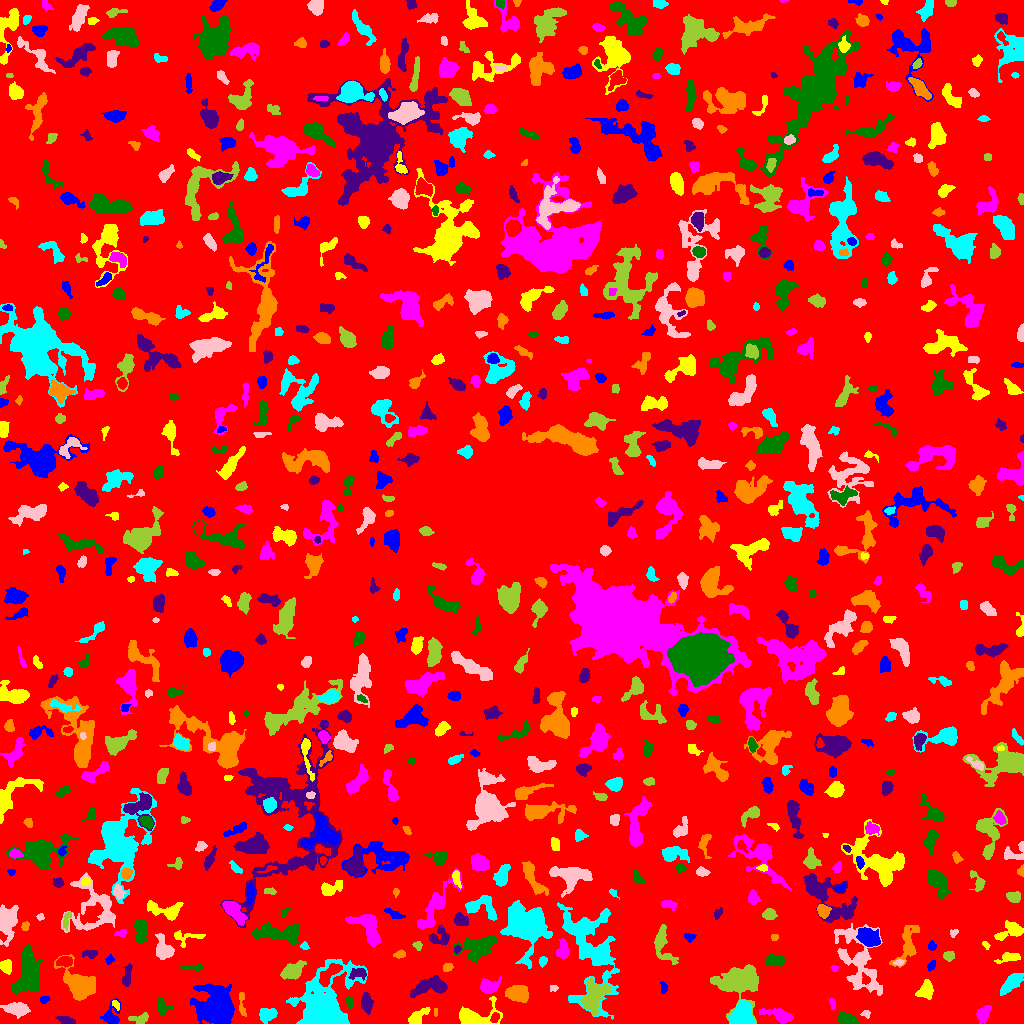

Values plotted in this chart, from the file beside it:
ID, X, Y, A, B, theta, total_flux, mu_max, mu_median, mu_mean, R_fwhm, R_e, R10, R90, x_start, x_end, y_start, y_end, area, greylevel
0, 510.8, 508.8, 301.4, 298.2, 1.293, 1060882, 13.0, 1.0, 1.372, 13.12, 222.3, 85.57, 370.1, 0, 1023, 0, 1023, 773037, 1.372
1, 216.9, 14.17, 7.101, 6.624, -1.236, 29008, 131.0, 10.0, 22.49, 6.676, 7.247, 2.764, 14.21, 190, 234, 0, 40, 1290, 24.49
2, 416.4, 5.884, 5.991, 2.588, 0.654, 551.0, 7.0, 2.0, 2.575, 4.334, 4.222, 1.596, 7.024, 408, 430, 0, 16, 214, 5.575
3, 778.3, 8.688, 7.717, 2.777, -0.2789, 571.0, 5.0, 2.0, 1.962, 5.262, 4.951, 1.871, 8.078, 759, 793, 0, 15, 291, 5.962
4, 846.4, 4.497, 4.569, 2.508, -0.2538, 958.0, 10.0, 5.0, 4.766, 5.726, 4.26, 1.693, 6.652, 837, 858, 0, 11, 201, 7.766
5, 67.65, 2.34, 3.897, 1.582, -0.3966, 188.0, 6.0, 1.0, 1.516, 3.038, 2.764, 0.9772, 4.583, 55, 75, 0, 7, 124, 5.516
6, 242, 17.66, 7.057, 1.535, -1.466, 184.0, 4.0, 1.0, 1.484, 4.334, 3.385, 1.262, 5.262, 239, 246, 7, 31, 124, 5.484
7, 267.1, 9.314, 4.483, 3.237, 0.2541, 703.0, 7.0, 3.0, 3.225, 5.171, 4.754, 1.784, 7.334, 259, 277, 0, 15, 218, 6.225
8, 866, 10.04, 1.986, 1.653, 0.4034, 50.0, 2.0, 1.0, 0.8197, 3.478, 1.954, 0.7979, 3.192, 860, 870, 5, 13, 61, 5.82
9, 140, 5.0, 5.313, 2.574, 0.1066, 271.0, 4.0, 2.0, 1.795, 5.352, 4.029, 1.596, 6.18, 128, 148, 0, 11, 151, 4.795
10, 683.3, 12.2, 2.586, 1.521, -0.06154, 92.0, 3.0, 1.0, 1.278, 2.985, 2.394, 0.9772, 3.827, 676, 690, 9, 15, 72, 6.278
11, 111.4, 6.889, 5.806, 3.921, 1.383, 569.0, 6.0, 2.0, 2.371, 5.352, 4.406, 1.693, 7.399, 100, 120, 0, 25, 240, 5.371
12, 115.9, 18.8, 2.713, 1.488, -0.9133, 130.0, 4.0, 2.0, 2.131, 3.827, 2.459, 0.9772, 3.785, 112, 119, 13, 23, 61, 7.131
13, 983.4, 9.738, 4.532, 2.796, 1.035, 412.0, 6.0, 2.0, 2.102, 4.26, 4.406, 1.596, 6.979, 976, 991, 0, 18, 196, 5.102
14, 349.4, 20.92, 3.188, 1.702, -1.262, 192.0, 4.0, 2.0, 2.259, 4.442, 2.985, 1.128, 4.478, 345, 353, 15, 27, 85, 6.259
15, 366.6, 20.08, 4.701, 2.469, -1.441, 790.0, 9.0, 4.0, 3.93, 4.82, 4.297, 1.693, 6.794, 361, 373, 9, 31, 201, 6.93
16, 435.5, 11.5, 2.291, 0.9574, -0.0, 48.0, 2.0, 1.0, 1.412, 3.192, 1.871, 0.7979, 2.932, 434, 437, 7, 15, 34, 5.412
17, 741.6, 6.052, 5.653, 5.102, 1.375, 2448, 19.0, 4.0, 5.322, 4.82, 5.528, 2.034, 9.657, 728, 755, 0, 23, 460, 10.32
18, 16.86, 14.29, 5.734, 2.908, -0.1798, 841.0, 7.0, 2.0, 2.832, 5.614, 5.046, 1.954, 8.156, 0, 30, 5, 21, 297, 5.832
19, 594.5, 28.5, 8.278, 5.069, 1.196, 2205, 12.0, 3.0, 3.841, 5.293, 7.159, 2.394, 11.66, 580, 611, 8, 46, 574, 7.841
20, 955, 7.677, 7.307, 2.391, -1.172, 362.0, 5.0, 2.0, 1.989, 4.37, 4.107, 1.493, 6.652, 948, 963, 0, 23, 182, 4.989
21, 44.33, 24.24, 2.336, 1.721, 0.2977, 149.0, 5.0, 2.0, 2.292, 2.764, 2.459, 0.9772, 3.949, 40, 49, 20, 27, 65, 6.292
22, 472.6, 6.444, 9.897, 4.6, 0.0965, 3060, 24.0, 4.0, 6.232, 5.078, 5.585, 2.111, 10.26, 459, 502, 0, 27, 491, 9.232
23, 832, 19.98, 3.072, 1.152, -1.435, 82.0, 3.0, 1.0, 1.224, 2.877, 2.394, 0.7979, 3.742, 829, 835, 14, 25, 67, 5.224
24, 161.5, 16.48, 4.139, 1.65, -1.34, 189.0, 4.0, 1.0, 1.118, 4.068, 3.29, 1.128, 5.412, 157, 173, 8, 26, 169, 5.118
25, 431.1, 37.16, 9.529, 3.839, 0.1612, 1746, 9.0, 4.0, 3.889, 6.77, 6.531, 2.523, 10.43, 410, 447, 26, 48, 449, 6.889
26, 518, 29.88, 5.625, 3.63, -0.1092, 903.0, 7.0, 3.0, 2.633, 5.863, 5.614, 2.326, 8.612, 505, 528, 21, 38, 343, 6.633
27, 1012, 40.94, 6.831, 2.703, 0.7578, 1092, 9.0, 3.0, 3.5, 5.202, 5.262, 2.034, 8.406, 1000, 1023, 28, 50, 312, 6.5
28, 554.4, 35.5, 1.452, 1.118, 0.0, 32.0, 2.0, 0.0, 0.6154, 2.764, 1.493, 0.5642, 2.523, 550, 558, 32, 38, 52, 5.615
29, 739.1, 42.15, 9.956, 7.96, 0.2141, 6419, 17.0, 5.0, 5.993, 9.15, 9.356, 3.568, 15.64, 710, 758, 0, 59, 1071, 7.993
30, 329, 49.39, 7.479, 2.948, 0.8318, 1452, 10.0, 5.0, 5.042, 7.247, 5.47, 2.185, 8.33, 319, 342, 37, 60, 288, 13.04
31, 663.8, 36.5, 3.039, 1.283, -1.356, 72.0, 3.0, 1.0, 0.9474, 2.523, 2.326, 0.9772, 3.7, 660, 667, 30, 42, 76, 4.947
32, 925.9, 32.99, 4.661, 3.504, 1.189, 720.0, 6.0, 3.0, 3.025, 6.817, 4.918, 1.954, 7.548, 915, 933, 24, 44, 238, 6.025
33, 488.1, 36.9, 4.489, 3.256, 0.0802, 698.0, 7.0, 3.0, 2.945, 5.412, 4.583, 1.784, 7.181, 480, 501, 30, 47, 237, 7.945
34, 28.13, 53.25, 11.39, 5.509, 1.501, 3329, 9.0, 4.0, 3.949, 10.14, 8.831, 3.478, 14.04, 11, 42, 29, 79, 843, 6.949
35, 358.1, 50.04, 4.589, 2.754, 0.08863, 469.0, 6.0, 3.0, 2.95, 5.557, 4.184, 1.693, 6.408, 348, 366, 43, 55, 159, 7.95
36, 79.4, 38.03, 8.009, 5.235, -0.7508, 7349, 38.0, 7.0, 9.904, 6.358, 6.817, 2.585, 12.27, 54, 95, 23, 69, 742, 11.9
37, 593, 71.27, 25.11, 12.24, -1.31, 4282, 8.0, 2.0, 2.301, 10.82, 12.03, 4.37, 21.03, 557, 619, 4, 121, 1861, 5.301
38, 858.6, 62.63, 20.82, 9.188, -1.15, 2639, 7.0, 2.0, 2.14, 7.777, 10.57, 3.909, 17.17, 834, 882, 28, 100, 1233, 5.14
39, 292.5, 52.5, 5.643, 3.208, 0.5461, 1443, 11.0, 4.0, 4.538, 5.67, 5.078, 2.034, 8.292, 280, 306, 44, 63, 318, 7.538
40, 678.5, 48.06, 1.843, 1.354, 0.5534, 67.0, 4.0, 1.0, 1.367, 2.523, 1.954, 0.5642, 3.192, 675, 683, 44, 51, 49, 5.367
41, 930.8, 57.54, 2.774, 1.434, 1.023, 95.0, 3.0, 1.0, 1.284, 2.932, 2.459, 0.9772, 3.949, 927, 935, 52, 63, 74, 5.284
42, 6.295, 57.25, 3.423, 2.68, -1.278, 386.0, 6.0, 2.0, 2.591, 4.82, 3.827, 1.493, 5.944, 0, 11, 49, 64, 149, 5.591
43, 834.2, 55.33, 1.874, 1.5, -0.2854, 93.0, 5.0, 2.0, 2.067, 2.111, 2.034, 0.7979, 3.29, 830, 838, 52, 58, 45, 5.067
44, 192.3, 55.88, 6.304, 1.369, -0.001576, 146.0, 3.0, 1.0, 1.339, 3.613, 3.241, 1.128, 5.171, 180, 202, 53, 59, 109, 5.339
45, 127.3, 47.89, 6.013, 1.739, 1.426, 217.0, 3.0, 1.0, 1.323, 4.514, 3.613, 1.493, 5.809, 122, 132, 37, 60, 164, 6.323
46, 447.4, 55.58, 2.734, 1.839, 0.4978, 114.0, 4.0, 1.0, 1.407, 3.141, 2.706, 0.7979, 4.406, 443, 453, 52, 60, 81, 5.407
47, 323.6, 16.67, 12.66, 9.377, 1.202, 35746, 91.0, 7.0, 17.02, 8.992, 8.992, 3.568, 19.67, 286, 367, 0, 64, 2100, 18.02
48, 899.1, 60.88, 2.462, 1.399, 0.1282, 101.0, 3.0, 2.0, 1.741, 3.192, 2.326, 0.9772, 3.656, 893, 904, 58, 64, 58, 6.741
49, 948.9, 67.43, 2.346, 2.023, 0.03396, 148.0, 4.0, 1.0, 1.437, 3.656, 2.585, 0.9772, 4.406, 943, 954, 62, 72, 103, 5.437
50, 64.38, 61.71, 3.758, 2.354, 0.03924, 439.0, 6.0, 3.0, 2.888, 5.262, 3.827, 1.493, 5.89, 56, 72, 56, 67, 152, 7.888
51, 109.5, 63.71, 2.346, 1.818, 1.188, 182.0, 5.0, 3.0, 2.758, 3.29, 2.585, 0.9772, 4.068, 105, 114, 59, 69, 66, 5.758
52, 1009, 65.94, 5.777, 2.274, 0.1776, 733.0, 8.0, 4.0, 4.118, 5.528, 4.297, 1.784, 6.652, 994, 1020, 60, 71, 178, 6.118
53, 562.5, 73.2, 4.835, 2.836, 1.505, 535.0, 6.0, 3.0, 2.744, 5.917, 4.478, 1.784, 6.817, 556, 569, 65, 85, 195, 5.744
54, 775.2, 62.72, 4.83, 2.69, 0.0007235, 1093, 9.0, 6.0, 5.411, 6.333, 4.72, 1.954, 6.956, 766, 784, 57, 69, 202, 7.411
55, 90.6, 69.67, 3.34, 1.967, -0.04094, 224.0, 4.0, 2.0, 2.0, 4.754, 3.141, 1.262, 4.853, 82, 97, 65, 73, 112, 6.0
56, 400.4, 68.84, 2.52, 1.58, 0.1557, 106.0, 3.0, 1.0, 1.247, 3.29, 2.523, 0.9772, 3.949, 393, 405, 65, 74, 85, 6.247
57, 543, 62.4, 1.888, 1.553, 1.04, 103.0, 5.0, 1.0, 1.355, 2.257, 2.185, 0.7979, 3.523, 539, 547, 56, 67, 76, 6.355
58, 162.6, 74.12, 5.815, 3.535, -1.262, 1009, 9.0, 3.0, 3.193, 5.078, 5.015, 1.954, 8.387, 155, 174, 64, 90, 316, 6.193
59, 661.9, 79.04, 9.926, 4.32, -1.268, 1556, 12.0, 3.0, 3.99, 5.109, 5.809, 2.111, 9.869, 654, 678, 59, 99, 390, 5.99
... 754 more rows
